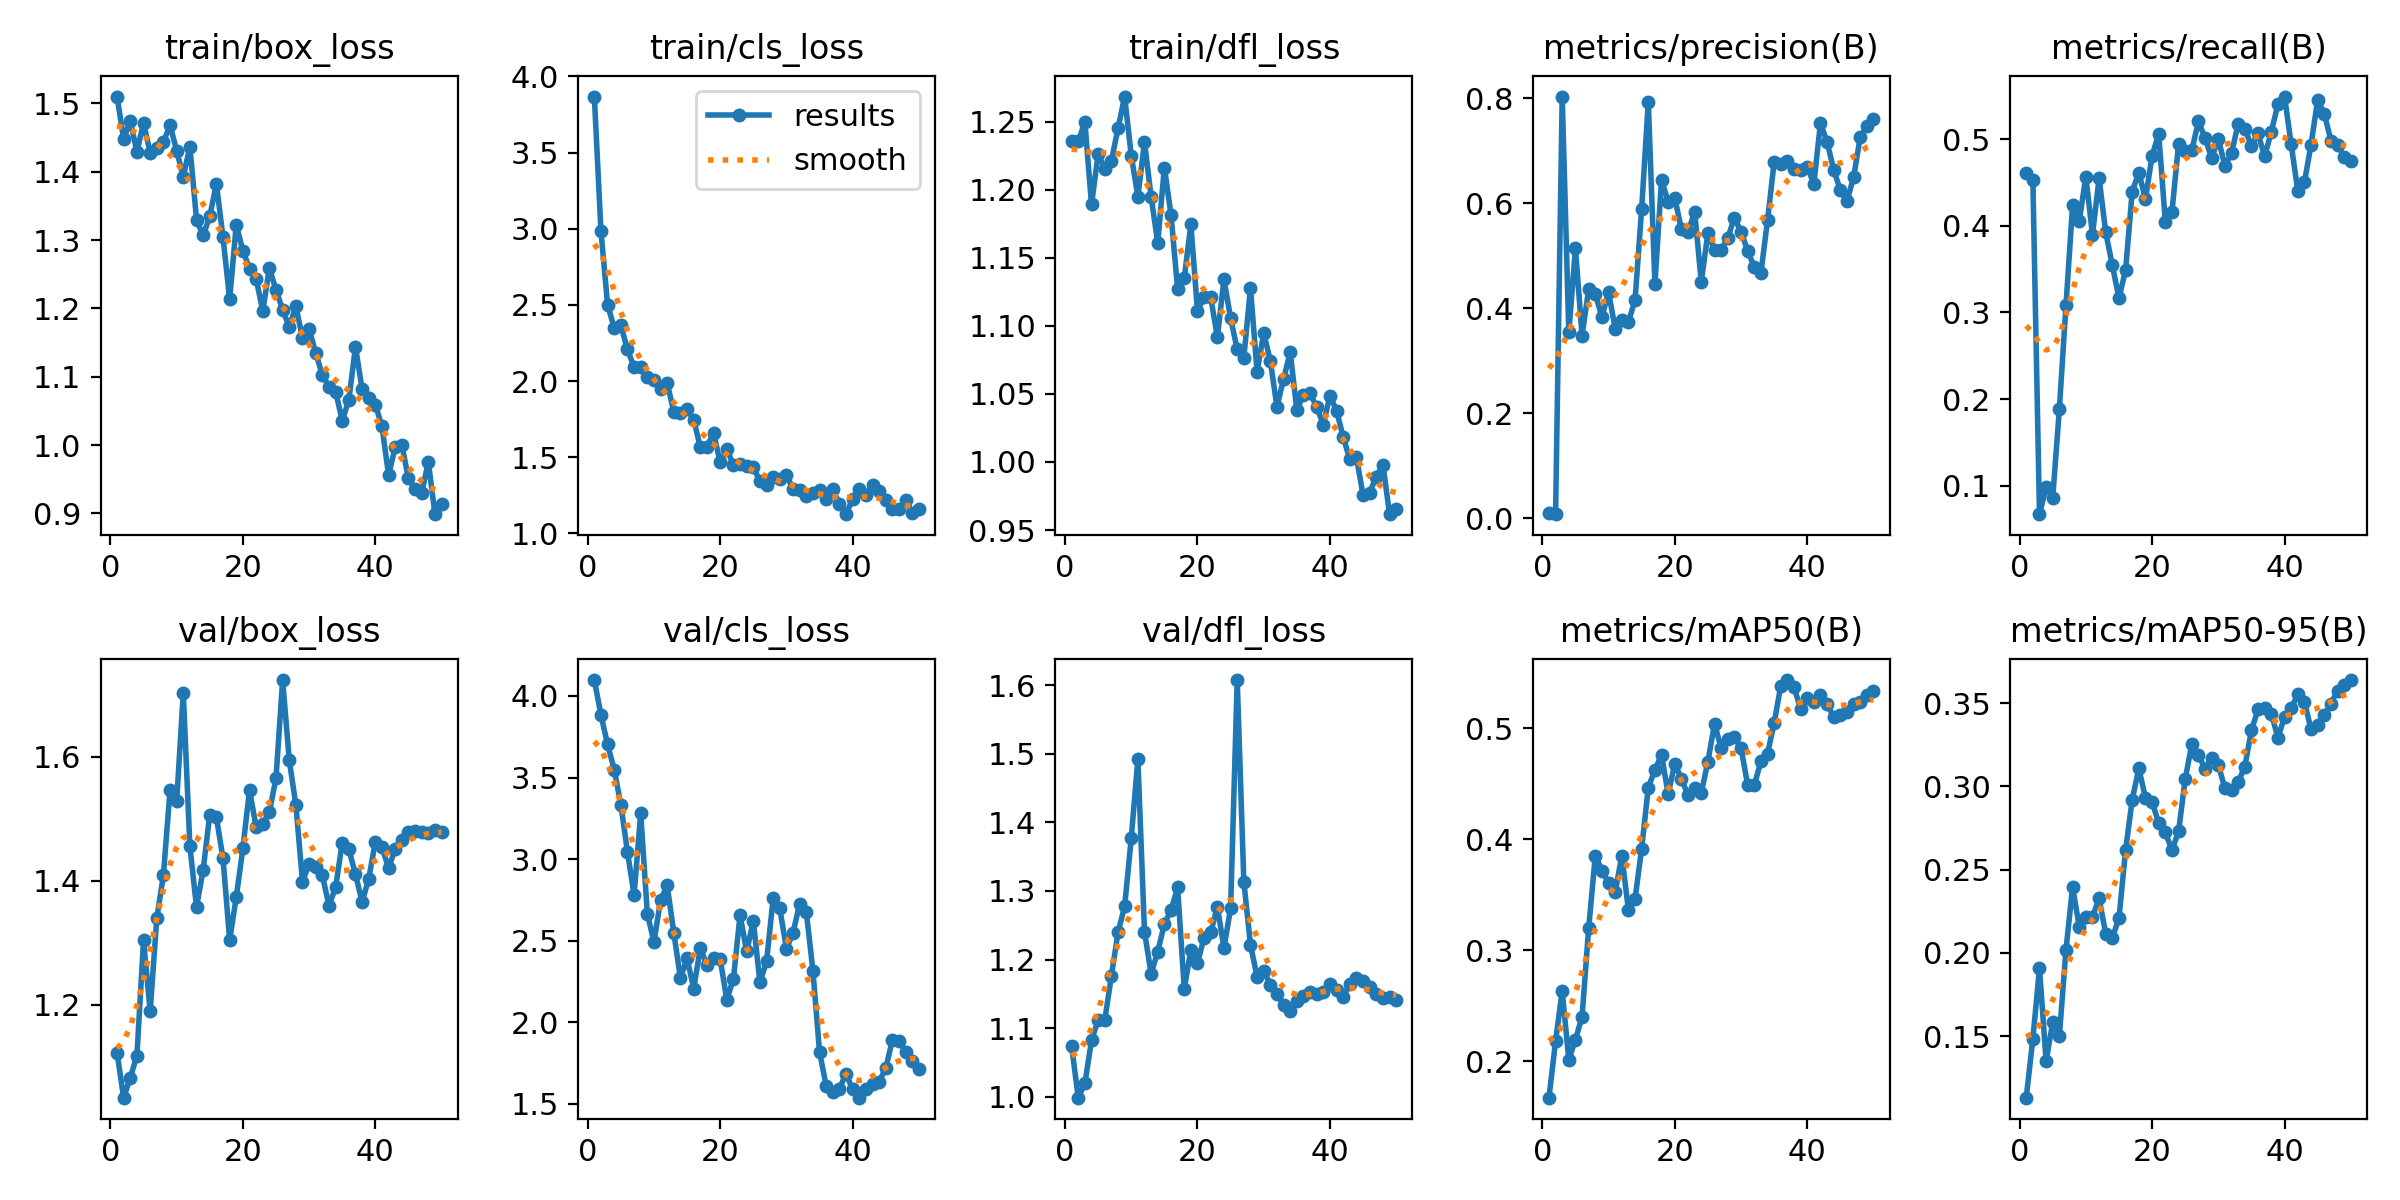

The file beside this chart, header and first rows:
epoch, time, train/box_loss, train/cls_loss, train/dfl_loss, metrics/precision(B), metrics/recall(B), metrics/mAP50(B), metrics/mAP50-95(B), val/box_loss, val/cls_loss, val/dfl_loss, lr/pg0, lr/pg1, lr/pg2
1, 67.64, 1.51, 3.868, 1.235, 0.00926, 0.4608, 0.1672, 0.1131, 1.122, 4.098, 1.074, 0.00015, 0.00015, 0.00015
2, 132.4, 1.448, 2.984, 1.235, 0.00795, 0.4531, 0.218, 0.1485, 1.05, 3.883, 0.9989, 0.0003039, 0.0003039, 0.0003039
3, 215.2, 1.474, 2.501, 1.25, 0.803, 0.0674, 0.2633, 0.1908, 1.082, 3.703, 1.02, 0.0004514, 0.0004514, 0.0004514
4, 299.1, 1.429, 2.348, 1.189, 0.354, 0.09861, 0.2013, 0.1351, 1.118, 3.549, 1.082, 0.0005926, 0.0005926, 0.0005926
5, 412.3, 1.471, 2.365, 1.226, 0.5138, 0.08647, 0.2195, 0.1585, 1.304, 3.334, 1.112, 0.0007274, 0.0007274, 0.0007274
6, 519.1, 1.428, 2.207, 1.215, 0.3481, 0.1887, 0.24, 0.1503, 1.189, 3.044, 1.112, 0.0008559, 0.0008559, 0.0008559
7, 605.6, 1.435, 2.092, 1.221, 0.436, 0.3085, 0.3199, 0.2019, 1.339, 2.78, 1.176, 0.0008812, 0.0008812, 0.0008812
8, 706.1, 1.443, 2.095, 1.245, 0.4269, 0.4239, 0.3853, 0.2396, 1.409, 3.28, 1.24, 0.0008614, 0.0008614, 0.0008614
9, 799.2, 1.468, 2.027, 1.268, 0.3837, 0.4053, 0.3717, 0.2157, 1.546, 2.665, 1.277, 0.0008416, 0.0008416, 0.0008416
10, 893.5, 1.431, 2.01, 1.225, 0.4305, 0.4567, 0.3607, 0.2215, 1.528, 2.492, 1.377, 0.0008218, 0.0008218, 0.0008218
11, 982.6, 1.393, 1.951, 1.195, 0.3613, 0.3897, 0.3522, 0.2216, 1.703, 2.748, 1.492, 0.000802, 0.000802, 0.000802
12, 1073, 1.437, 1.988, 1.235, 0.3769, 0.455, 0.3852, 0.2328, 1.455, 2.84, 1.241, 0.0007822, 0.0007822, 0.0007822
13, 1169, 1.33, 1.795, 1.195, 0.3741, 0.3923, 0.3365, 0.2115, 1.357, 2.547, 1.18, 0.0007624, 0.0007624, 0.0007624
14, 1240, 1.307, 1.79, 1.161, 0.4153, 0.3545, 0.3462, 0.2092, 1.418, 2.27, 1.212, 0.0007426, 0.0007426, 0.0007426
15, 1298, 1.335, 1.817, 1.216, 0.5892, 0.3165, 0.3916, 0.2208, 1.507, 2.392, 1.252, 0.0007228, 0.0007228, 0.0007228
16, 1368, 1.382, 1.746, 1.182, 0.7932, 0.3489, 0.4466, 0.2617, 1.502, 2.206, 1.272, 0.000703, 0.000703, 0.000703
17, 1432, 1.304, 1.565, 1.127, 0.4458, 0.4395, 0.4625, 0.292, 1.436, 2.454, 1.305, 0.0006832, 0.0006832, 0.0006832
18, 1494, 1.213, 1.569, 1.135, 0.6443, 0.4614, 0.476, 0.3107, 1.304, 2.348, 1.158, 0.0006634, 0.0006634, 0.0006634
19, 1555, 1.322, 1.66, 1.174, 0.6027, 0.4309, 0.4406, 0.2931, 1.374, 2.391, 1.213, 0.0006436, 0.0006436, 0.0006436
20, 1652, 1.285, 1.465, 1.111, 0.61, 0.4809, 0.4681, 0.2906, 1.453, 2.387, 1.195, 0.0006238, 0.0006238, 0.0006238
21, 1749, 1.258, 1.551, 1.121, 0.5502, 0.506, 0.4543, 0.2779, 1.547, 2.137, 1.232, 0.000604, 0.000604, 0.000604
22, 1842, 1.244, 1.449, 1.121, 0.5446, 0.4047, 0.4399, 0.2724, 1.487, 2.267, 1.24, 0.0005842, 0.0005842, 0.0005842
23, 1931, 1.196, 1.454, 1.092, 0.5837, 0.416, 0.4464, 0.2616, 1.492, 2.656, 1.277, 0.0005644, 0.0005644, 0.0005644
24, 2030, 1.259, 1.445, 1.134, 0.4503, 0.4945, 0.4416, 0.2729, 1.511, 2.434, 1.217, 0.0005446, 0.0005446, 0.0005446
25, 2128, 1.227, 1.435, 1.106, 0.5431, 0.4858, 0.47, 0.3043, 1.566, 2.621, 1.275, 0.0005248, 0.0005248, 0.0005248
26, 2220, 1.198, 1.341, 1.083, 0.5102, 0.4872, 0.5041, 0.3253, 1.724, 2.244, 1.607, 0.000505, 0.000505, 0.000505
27, 2303, 1.173, 1.316, 1.077, 0.5107, 0.5205, 0.4822, 0.3187, 1.595, 2.373, 1.313, 0.0004852, 0.0004852, 0.0004852
28, 2384, 1.204, 1.371, 1.128, 0.5338, 0.501, 0.4902, 0.3105, 1.522, 2.759, 1.222, 0.0004654, 0.0004654, 0.0004654
29, 2464, 1.156, 1.355, 1.066, 0.5719, 0.4779, 0.4924, 0.3169, 1.399, 2.697, 1.175, 0.0004456, 0.0004456, 0.0004456
30, 2534, 1.17, 1.382, 1.095, 0.5459, 0.5003, 0.4823, 0.3129, 1.427, 2.451, 1.183, 0.0004258, 0.0004258, 0.0004258
31, 2611, 1.135, 1.292, 1.074, 0.5097, 0.4689, 0.449, 0.2987, 1.423, 2.547, 1.164, 0.000406, 0.000406, 0.000406
32, 2699, 1.102, 1.284, 1.041, 0.4781, 0.4836, 0.4487, 0.2975, 1.409, 2.728, 1.15, 0.0003862, 0.0003862, 0.0003862
33, 2788, 1.085, 1.246, 1.061, 0.4664, 0.5179, 0.4701, 0.3025, 1.36, 2.678, 1.134, 0.0003664, 0.0003664, 0.0003664
34, 2878, 1.078, 1.267, 1.081, 0.5672, 0.5119, 0.477, 0.3117, 1.389, 2.315, 1.126, 0.0003466, 0.0003466, 0.0003466
35, 2956, 1.036, 1.285, 1.038, 0.6778, 0.4921, 0.5046, 0.3336, 1.462, 1.819, 1.14, 0.0003268, 0.0003268, 0.0003268
36, 3042, 1.066, 1.227, 1.049, 0.6753, 0.5064, 0.5382, 0.3461, 1.451, 1.61, 1.147, 0.000307, 0.000307, 0.000307
37, 3120, 1.144, 1.29, 1.05, 0.6806, 0.48, 0.5434, 0.3472, 1.41, 1.569, 1.153, 0.0002872, 0.0002872, 0.0002872
38, 3199, 1.082, 1.192, 1.041, 0.6659, 0.5086, 0.537, 0.3437, 1.366, 1.592, 1.15, 0.0002674, 0.0002674, 0.0002674
39, 3275, 1.069, 1.126, 1.027, 0.6637, 0.54, 0.5174, 0.3292, 1.403, 1.684, 1.153, 0.0002476, 0.0002476, 0.0002476
40, 3345, 1.059, 1.224, 1.049, 0.6686, 0.5491, 0.5276, 0.3416, 1.463, 1.589, 1.165, 0.0002278, 0.0002278, 0.0002278
41, 3410, 1.027, 1.294, 1.038, 0.6371, 0.4941, 0.5237, 0.3469, 1.454, 1.537, 1.156, 0.000208, 0.000208, 0.000208
42, 3502, 0.9561, 1.25, 1.018, 0.7528, 0.4399, 0.5302, 0.3551, 1.42, 1.592, 1.146, 0.0001882, 0.0001882, 0.0001882
43, 3596, 0.9971, 1.318, 1.002, 0.7163, 0.4501, 0.522, 0.3507, 1.451, 1.622, 1.164, 0.0001684, 0.0001684, 0.0001684
44, 3691, 1, 1.276, 1.003, 0.6633, 0.4937, 0.51, 0.3343, 1.465, 1.635, 1.174, 0.0001486, 0.0001486, 0.0001486
45, 3789, 0.9512, 1.216, 0.9756, 0.6246, 0.5449, 0.5118, 0.3368, 1.479, 1.718, 1.169, 0.0001288, 0.0001288, 0.0001288
46, 3887, 0.9359, 1.161, 0.9775, 0.6042, 0.5294, 0.5144, 0.3428, 1.481, 1.89, 1.16, 0.000109, 0.000109, 0.000109
47, 3980, 0.9298, 1.157, 0.9893, 0.649, 0.4983, 0.522, 0.3496, 1.48, 1.886, 1.151, 8.92e-05, 8.92e-05, 8.92e-05
48, 4046, 0.9755, 1.221, 0.9981, 0.7261, 0.4934, 0.5234, 0.3575, 1.477, 1.814, 1.144, 6.94e-05, 6.94e-05, 6.94e-05
49, 4110, 0.8989, 1.134, 0.9617, 0.7464, 0.4795, 0.5303, 0.3608, 1.483, 1.762, 1.145, 4.96e-05, 4.96e-05, 4.96e-05
50, 4171, 0.9137, 1.159, 0.9656, 0.7607, 0.4747, 0.5335, 0.3638, 1.478, 1.712, 1.142, 2.98e-05, 2.98e-05, 2.98e-05
